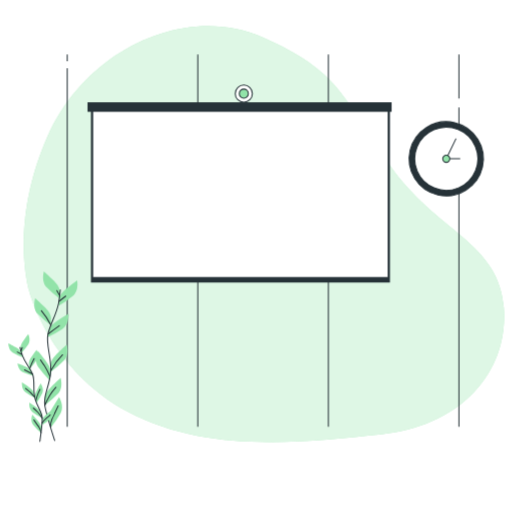
t = 0.00 s
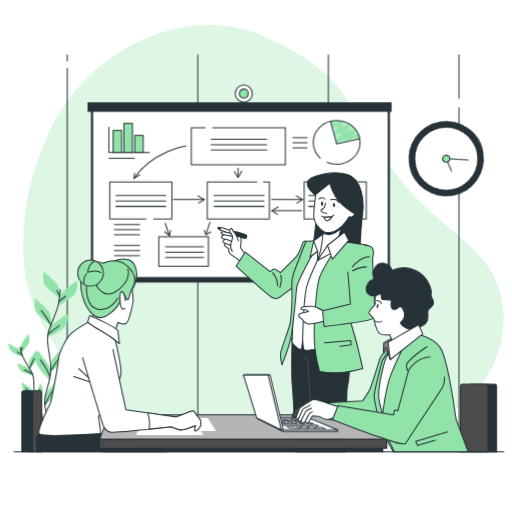
t = 1.13 s
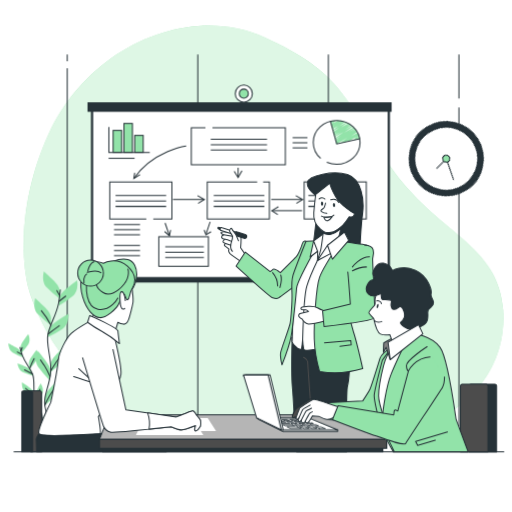
t = 2.25 s
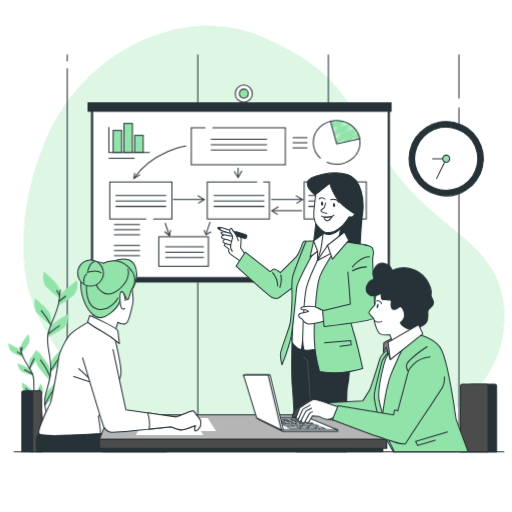
t = 3.00 s
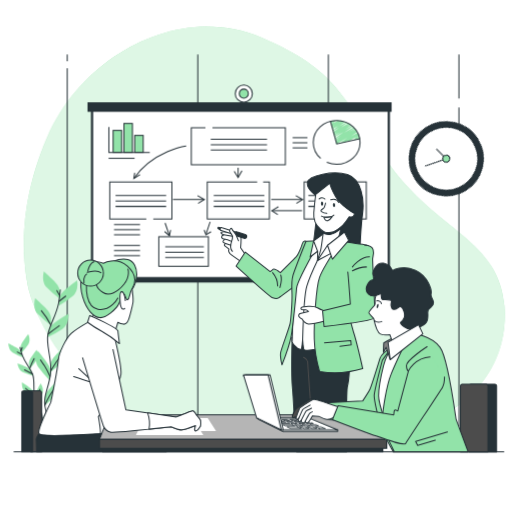
t = 3.75 s
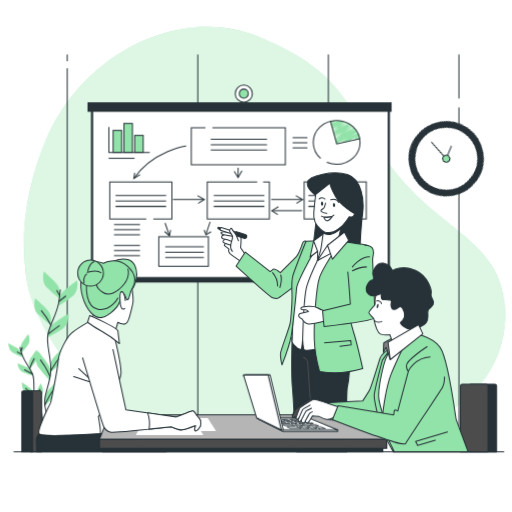
t = 4.88 s

The animated SVG that drew these frames (rendered in a browser with its animation timeline set to each time). Animation: 3 CSS @keyframes rules; one cycle of 6.00 s, repeats indefinitely.

<svg class="animated" id="freepik_stories-consulting" xmlns="http://www.w3.org/2000/svg" viewBox="0 0 500 500" version="1.1" xmlns:xlink="http://www.w3.org/1999/xlink" xmlns:svgjs="http://svgjs.com/svgjs"><style>svg#freepik_stories-consulting:not(.animated) .animable {opacity: 0;}svg#freepik_stories-consulting.animated #freepik--background-simple--inject-42 {animation: 6s Infinite  linear wind;animation-delay: 0s;}svg#freepik_stories-consulting.animated #freepik--Graphics--inject-42 {animation: 1s 1 forwards linear fadeIn;animation-delay: 0s;}svg#freepik_stories-consulting.animated #freepik--Clock--inject-42 {animation: 6s Infinite  linear spin;animation-delay: 0s;}svg#freepik_stories-consulting.animated #freepik--characters-3--inject-42 {animation: 1s 1 forwards linear fadeIn;animation-delay: 0s;}svg#freepik_stories-consulting.animated #freepik--character-1--inject-42 {animation: 1s 1 forwards cubic-bezier(.36,-0.01,.5,1.38) fadeIn;animation-delay: 0s;}svg#freepik_stories-consulting.animated #freepik--Device--inject-42 {animation: 1s 1 forwards linear fadeIn;animation-delay: 0s;}svg#freepik_stories-consulting.animated #freepik--characters-2--inject-42 {animation: 1s 1 forwards linear fadeIn;animation-delay: 0s;}            @keyframes wind {                0% {                    transform: rotate( 0deg );                }                25% {                    transform: rotate( 1deg );                }                75% {                    transform: rotate( -1deg );                }            }                    @keyframes fadeIn {                0% {                    opacity: 0;                }                100% {                    opacity: 1;                }            }                 @keyframes spin {             from {                 transform: rotate(0);               }               to {                 transform: rotate(360deg);               }         }     </style><g id="freepik--background-simple--inject-42" class="animable" style="transform-origin: 257.777px 228.62px;"><path d="M28.1,282.64s19.2,78.36,97,119.65,171.06,29.51,247,21.91S496.66,365.15,492,300.55,426.24,227,380,160.38,331.62,69.64,256.63,36.48s-172,11.26-209.85,96.05S28.1,282.64,28.1,282.64Z" style="fill: rgb(146, 227, 169); transform-origin: 257.777px 228.62px;" id="el07zpjbbvv3kq" class="animable"></path><g id="el0x0snwfavo2"><path d="M28.1,282.64s19.2,78.36,97,119.65,171.06,29.51,247,21.91S496.66,365.15,492,300.55,426.24,227,380,160.38,331.62,69.64,256.63,36.48s-172,11.26-209.85,96.05S28.1,282.64,28.1,282.64Z" style="fill: rgb(255, 255, 255); opacity: 0.7; transform-origin: 257.777px 228.62px;" class="animable"></path></g></g><g id="freepik--Wall--inject-42" class="animable" style="transform-origin: 256.935px 235px;"><line x1="65.67" y1="66.67" x2="65.67" y2="416.83" style="fill: none; stroke: rgb(38, 50, 56); stroke-miterlimit: 10; transform-origin: 65.67px 241.75px;" id="el6zoxcjta1j5" class="animable"></line><line x1="65.67" y1="53.17" x2="65.67" y2="59.87" style="fill: none; stroke: rgb(38, 50, 56); stroke-miterlimit: 10; transform-origin: 65.67px 56.52px;" id="el36abokjso56" class="animable"></line><line x1="193.18" y1="53.17" x2="193.18" y2="416.83" style="fill: none; stroke: rgb(38, 50, 56); stroke-miterlimit: 10; transform-origin: 193.18px 235px;" id="elaj5aw9cz0ej" class="animable"></line><line x1="320.69" y1="53.17" x2="320.69" y2="416.83" style="fill: none; stroke: rgb(38, 50, 56); stroke-miterlimit: 10; transform-origin: 320.69px 235px;" id="ela4tqaiqj3or" class="animable"></line><line x1="448.2" y1="105.02" x2="448.2" y2="416.83" style="fill: none; stroke: rgb(38, 50, 56); stroke-miterlimit: 10; transform-origin: 448.2px 260.925px;" id="elycorhsxy29" class="animable"></line><line x1="448.2" y1="53.17" x2="448.2" y2="96.28" style="fill: none; stroke: rgb(38, 50, 56); stroke-miterlimit: 10; transform-origin: 448.2px 74.725px;" id="elvw9j4i2pxo" class="animable"></line></g><g id="freepik--Board--inject-42" class="animable" style="transform-origin: 233.97px 179.5px;"><rect x="88.82" y="102.87" width="291.99" height="173.05" style="fill: rgb(38, 50, 56); transform-origin: 234.815px 189.395px;" id="elec1vm9ceytn" class="animable"></rect><rect x="90.47" y="107.79" width="288.69" height="163.21" style="fill: rgb(255, 255, 255); stroke: rgb(38, 50, 56); stroke-linecap: round; stroke-linejoin: round; transform-origin: 234.815px 189.395px;" id="elsa7q0i9xe6s" class="animable"></rect><rect x="85.49" y="99.91" width="296.96" height="9.28" style="fill: rgb(38, 50, 56); transform-origin: 233.97px 104.55px;" id="el2a253gu212b" class="animable"></rect><circle cx="238.09" cy="91.43" r="8.35" style="fill: rgb(255, 255, 255); stroke: rgb(38, 50, 56); stroke-linecap: round; stroke-linejoin: round; transform-origin: 238.09px 91.43px;" id="el7wu8c1ekmug" class="animable"></circle><path d="M242.49,91.43a4.4,4.4,0,1,1-4.4-4.39A4.4,4.4,0,0,1,242.49,91.43Z" style="fill: rgb(146, 227, 169); stroke: rgb(38, 50, 56); stroke-miterlimit: 10; transform-origin: 238.09px 91.44px;" id="elnehieayjbv" class="animable"></path></g><g id="freepik--Graphics--inject-42" class="animable" style="transform-origin: 231.9px 188.624px;"><polyline points="142.89 213.78 107.21 213.78 107.21 177.6 167.89 177.6 167.89 213.78 149.68 213.78" style="fill: none; stroke: rgb(38, 50, 56); stroke-miterlimit: 10; transform-origin: 137.55px 195.69px;" id="eltgh5e1z1l3b" class="animable"></polyline><rect x="155.09" y="231.1" width="48.43" height="28.88" style="fill: none; stroke: rgb(38, 50, 56); stroke-miterlimit: 10; transform-origin: 179.305px 245.54px;" id="elr40om9cbk8" class="animable"></rect><polyline points="256.97 177.6 263.08 177.6 263.08 213.78 202.4 213.78 202.4 177.6 251.15 177.6" style="fill: none; stroke: rgb(38, 50, 56); stroke-miterlimit: 10; transform-origin: 232.74px 195.69px;" id="el1o3gv5aayra" class="animable"></polyline><polyline points="207.45 124.71 278.67 124.71 278.67 160.9 186.82 160.9 186.82 124.71 200.66 124.71" style="fill: none; stroke: rgb(38, 50, 56); stroke-miterlimit: 10; transform-origin: 232.745px 142.805px;" id="elu85973mfb9h" class="animable"></polyline><rect x="297.04" y="177.6" width="60.68" height="36.18" style="fill: none; stroke: rgb(38, 50, 56); stroke-miterlimit: 10; transform-origin: 327.38px 195.69px;" id="elvu6t9ls8yck" class="animable"></rect><path d="M181.81,142.53s-32.2,4.47-51.12,31.75" style="fill: none; stroke: rgb(38, 50, 56); stroke-miterlimit: 10; transform-origin: 156.25px 158.405px;" id="el8r5j2sdryai" class="animable"></path><line x1="161.21" y1="217.68" x2="165.47" y2="230.12" style="fill: none; stroke: rgb(38, 50, 56); stroke-miterlimit: 10; transform-origin: 163.34px 223.9px;" id="el06tmcgiqdydu" class="animable"></line><line x1="205.19" y1="216.56" x2="201.29" y2="228.25" style="fill: none; stroke: rgb(38, 50, 56); stroke-miterlimit: 10; transform-origin: 203.24px 222.405px;" id="elllwof4domi" class="animable"></line><polyline points="160.79 226.02 165.47 230.12 166.64 224.56" style="fill: none; stroke: rgb(38, 50, 56); stroke-miterlimit: 10; transform-origin: 163.715px 227.34px;" id="el70xsgjo8zqh" class="animable"></polyline><polyline points="199.38 224.56 201.13 229.24 206.1 226.31" style="fill: none; stroke: rgb(38, 50, 56); stroke-miterlimit: 10; transform-origin: 202.74px 226.9px;" id="elc0m9kgt5kyh" class="animable"></polyline><polyline points="131.56 168.73 130.69 174.28 136.82 170.48" style="fill: none; stroke: rgb(38, 50, 56); stroke-miterlimit: 10; transform-origin: 133.755px 171.505px;" id="el80avowjkirc" class="animable"></polyline><line x1="264.86" y1="194.74" x2="295.26" y2="194.74" style="fill: none; stroke: rgb(38, 50, 56); stroke-miterlimit: 10; transform-origin: 280.06px 194.74px;" id="elymlw4gw0dia" class="animable"></line><polyline points="288.83 190.94 295.56 194.74 289.42 198.54" style="fill: none; stroke: rgb(38, 50, 56); stroke-miterlimit: 10; transform-origin: 292.195px 194.74px;" id="elw78tqfyhu1f" class="animable"></polyline><line x1="168.9" y1="194.74" x2="199.3" y2="194.74" style="fill: none; stroke: rgb(38, 50, 56); stroke-miterlimit: 10; transform-origin: 184.1px 194.74px;" id="elzvccz8ujtu" class="animable"></line><polyline points="192.87 190.94 199.59 194.74 193.46 198.54" style="fill: none; stroke: rgb(38, 50, 56); stroke-miterlimit: 10; transform-origin: 196.23px 194.74px;" id="elbthb771c6bi" class="animable"></polyline><line x1="232.52" y1="163.79" x2="232.52" y2="173.04" style="fill: none; stroke: rgb(38, 50, 56); stroke-miterlimit: 10; transform-origin: 232.52px 168.415px;" id="elajgs1wi7n3g" class="animable"></line><polyline points="236.31 166.6 232.51 173.33 228.72 167.19" style="fill: none; stroke: rgb(38, 50, 56); stroke-miterlimit: 10; transform-origin: 232.515px 169.965px;" id="el3pq42nkmt5h" class="animable"></polyline><line x1="294.97" y1="205.67" x2="265.73" y2="205.67" style="fill: none; stroke: rgb(38, 50, 56); stroke-miterlimit: 10; transform-origin: 280.35px 205.67px;" id="el0dxmfjx5gk4i" class="animable"></line><polyline points="271.91 201.87 265.45 205.67 271.35 209.47" style="fill: none; stroke: rgb(38, 50, 56); stroke-miterlimit: 10; transform-origin: 268.68px 205.67px;" id="el6phz1s0padb" class="animable"></polyline><line x1="205.81" y1="135.99" x2="260.77" y2="135.99" style="fill: none; stroke: rgb(38, 50, 56); stroke-miterlimit: 10; transform-origin: 233.29px 135.99px;" id="elewp5ypfk495" class="animable"></line><line x1="205.81" y1="141.25" x2="260.77" y2="141.25" style="fill: none; stroke: rgb(38, 50, 56); stroke-miterlimit: 10; transform-origin: 233.29px 141.25px;" id="elqqq8n7kka3" class="animable"></line><line x1="205.81" y1="146.51" x2="260.77" y2="146.51" style="fill: none; stroke: rgb(38, 50, 56); stroke-miterlimit: 10; transform-origin: 233.29px 146.51px;" id="elhz6axfgaslu" class="animable"></line><line x1="112.85" y1="190.94" x2="162.26" y2="190.94" style="fill: none; stroke: rgb(38, 50, 56); stroke-miterlimit: 10; transform-origin: 137.555px 190.94px;" id="eln025obldmwo" class="animable"></line><line x1="112.85" y1="196.21" x2="162.26" y2="196.21" style="fill: none; stroke: rgb(38, 50, 56); stroke-miterlimit: 10; transform-origin: 137.555px 196.21px;" id="elcoe610s8pe" class="animable"></line><line x1="112.85" y1="201.47" x2="162.26" y2="201.47" style="fill: none; stroke: rgb(38, 50, 56); stroke-miterlimit: 10; transform-origin: 137.555px 201.47px;" id="el26ftnejmoaj" class="animable"></line><line x1="208.74" y1="190.94" x2="258.14" y2="190.94" style="fill: none; stroke: rgb(38, 50, 56); stroke-miterlimit: 10; transform-origin: 233.44px 190.94px;" id="elrktrygeah0f" class="animable"></line><line x1="208.74" y1="196.21" x2="258.14" y2="196.21" style="fill: none; stroke: rgb(38, 50, 56); stroke-miterlimit: 10; transform-origin: 233.44px 196.21px;" id="eln10v386n8k" class="animable"></line><line x1="208.74" y1="201.47" x2="258.14" y2="201.47" style="fill: none; stroke: rgb(38, 50, 56); stroke-miterlimit: 10; transform-origin: 233.44px 201.47px;" id="elmdnkfxvxr7" class="animable"></line><line x1="301.11" y1="190.94" x2="350.51" y2="190.94" style="fill: none; stroke: rgb(38, 50, 56); stroke-miterlimit: 10; transform-origin: 325.81px 190.94px;" id="el4abuewqix34" class="animable"></line><line x1="301.11" y1="196.21" x2="350.51" y2="196.21" style="fill: none; stroke: rgb(38, 50, 56); stroke-miterlimit: 10; transform-origin: 325.81px 196.21px;" id="el3qxejsjptup" class="animable"></line><line x1="301.11" y1="201.47" x2="350.51" y2="201.47" style="fill: none; stroke: rgb(38, 50, 56); stroke-miterlimit: 10; transform-origin: 325.81px 201.47px;" id="elexg538xircv" class="animable"></line><line x1="161.38" y1="240.93" x2="199.09" y2="240.93" style="fill: none; stroke: rgb(38, 50, 56); stroke-miterlimit: 10; transform-origin: 180.235px 240.93px;" id="eljkot26ozn5" class="animable"></line><line x1="161.38" y1="246.19" x2="199.09" y2="246.19" style="fill: none; stroke: rgb(38, 50, 56); stroke-miterlimit: 10; transform-origin: 180.235px 246.19px;" id="el0hruk23kiy8n" class="animable"></line><line x1="161.38" y1="251.46" x2="199.09" y2="251.46" style="fill: none; stroke: rgb(38, 50, 56); stroke-miterlimit: 10; transform-origin: 180.235px 251.46px;" id="elpowpevudh2" class="animable"></line><path d="M328.6,140.58a.5.5,0,0,1-.26-.92l.38-.24-.14.08a.5.5,0,0,1-.51-.85l2-1.27-1.75,1a.5.5,0,0,1-.52-.85l3.58-2.34-3.39,2a.5.5,0,0,1-.67-.17.51.51,0,0,1,.15-.68l5.58-3.73-5.44,3.13a.49.49,0,0,1-.66-.16.48.48,0,0,1,.13-.67l8.37-6-8.36,4.83a.5.5,0,0,1-.67-.17.49.49,0,0,1,.14-.67l6-4.16-5.9,3.41A.5.5,0,0,1,326,132a.49.49,0,0,1,.14-.67l3.4-2.29-3.21,1.85a.5.5,0,0,1-.67-.17.49.49,0,0,1,.15-.67l2.19-1.48-2,1.15a.5.5,0,0,1-.54-.83l5.85-4.33-5.79,3.34a.5.5,0,0,1-.55-.83l5.18-4L325,126a.51.51,0,0,1-.67-.16.49.49,0,0,1,.13-.67l2.53-1.87-2.34,1.36a.51.51,0,0,1-.67-.16.5.5,0,0,1,.12-.67l2.07-1.57-1.87,1.08a.49.49,0,0,1-.66-.16.5.5,0,0,1,.1-.67l1-.81-.8.46a.49.49,0,0,1-.62-.1.51.51,0,0,1,0-.63l1.58-2-1.44.83a.5.5,0,0,1-.55,0,.51.51,0,0,1-.19-.51l.15-.61a.54.54,0,0,1-.42-.25.51.51,0,0,1,.19-.68l.72-.42a.5.5,0,0,1,.73.55l-.13.51,2.64-1.52a.5.5,0,0,1,.64.74l-1.57,2,4.73-2.73a.51.51,0,0,1,.66.15.5.5,0,0,1-.11.67l-1,.82,2.5-1.45a.5.5,0,0,1,.55.83l-2.07,1.57,3.41-2a.51.51,0,0,1,.67.16.5.5,0,0,1-.12.67l-2.54,1.87,3.81-2.2a.49.49,0,0,1,.55.82l-5.18,4,6.83-4a.51.51,0,0,1,.67.16.5.5,0,0,1-.12.67l-5.86,4.33,7.22-4.16a.5.5,0,0,1,.67.16.5.5,0,0,1-.14.68l-2.2,1.47,2.84-1.64a.5.5,0,0,1,.53.84l-3.39,2.29,4-2.32a.5.5,0,0,1,.53.84l-6,4.16,6.82-3.94a.5.5,0,0,1,.53.84l-8.37,6,9.32-5.39a.5.5,0,0,1,.67.17.48.48,0,0,1-.14.67l-5.59,3.75,6.07-3.51a.5.5,0,0,1,.52.85l-3.58,2.34,3.83-2.21a.49.49,0,0,1,.67.17.48.48,0,0,1-.15.67l-2,1.28,2.07-1.2a.49.49,0,0,1,.67.17.51.51,0,0,1-.15.68l-.38.24.43-.25a.5.5,0,0,1,.53.84L343.12,133l6-3.47a.49.49,0,0,1,.67.16.5.5,0,0,1-.14.68l-.13.08h0a.5.5,0,0,1,.54.84l-1.12.79,1.06-.6a.49.49,0,0,1,.62.75l-1.9,2.19,1.84-1.06a.48.48,0,0,1,.57.06.5.5,0,0,1,.14.56l-.2.47a.5.5,0,0,1,.49.25.5.5,0,0,1-.18.68l-1.06.61a.49.49,0,0,1-.7-.62l.17-.42-3.15,1.82a.5.5,0,0,1-.62-.76l1.9-2.19L340.63,138a.5.5,0,0,1-.66-.16.48.48,0,0,1,.13-.67l1.12-.8-4.15,2.39a.5.5,0,0,1-.67-.17.49.49,0,0,1,.15-.67l.12-.09-2.77,1.6a.49.49,0,0,1-.66-.16.48.48,0,0,1,.13-.67l5.79-4.07-10.31,5.95A.45.45,0,0,1,328.6,140.58Z" style="fill: rgb(146, 227, 169); transform-origin: 337.008px 128.924px;" id="elfpw7yeuhsc6" class="animable"></path><path d="M313.19,154.58A20.68,20.68,0,0,1,305.91,139c0-11.8,10.23-21.36,22.85-21.36s22.86,9.56,22.86,21.36-10.23,21.36-22.86,21.36a24.07,24.07,0,0,1-9.61-2" style="fill: none; stroke: rgb(38, 50, 56); stroke-miterlimit: 10; transform-origin: 328.765px 139px;" id="elvnsqwt5ylli" class="animable"></path><line x1="285.78" y1="134.39" x2="300.21" y2="134.39" style="fill: none; stroke: rgb(38, 50, 56); stroke-miterlimit: 10; transform-origin: 292.995px 134.39px;" id="el5ed21cb1q7w" class="animable"></line><line x1="285.78" y1="139.36" x2="300.21" y2="139.36" style="fill: none; stroke: rgb(38, 50, 56); stroke-miterlimit: 10; transform-origin: 292.995px 139.36px;" id="el5qp54gtotds" class="animable"></line><line x1="285.78" y1="144.34" x2="300.21" y2="144.34" style="fill: none; stroke: rgb(38, 50, 56); stroke-miterlimit: 10; transform-origin: 292.995px 144.34px;" id="elw1fgdw1xm7" class="animable"></line><line x1="111.35" y1="219.24" x2="136.73" y2="219.24" style="fill: none; stroke: rgb(38, 50, 56); stroke-miterlimit: 10; transform-origin: 124.04px 219.24px;" id="eltk7cspdsdpn" class="animable"></line><line x1="111.35" y1="224.22" x2="136.73" y2="224.22" style="fill: none; stroke: rgb(38, 50, 56); stroke-miterlimit: 10; transform-origin: 124.04px 224.22px;" id="elo0d4zkot8t" class="animable"></line><line x1="106.08" y1="154.54" x2="131.46" y2="154.54" style="fill: none; stroke: rgb(38, 50, 56); stroke-miterlimit: 10; transform-origin: 118.77px 154.54px;" id="eli3pktfobg49" class="animable"></line><line x1="111.35" y1="229.19" x2="136.73" y2="229.19" style="fill: none; stroke: rgb(38, 50, 56); stroke-miterlimit: 10; transform-origin: 124.04px 229.19px;" id="el78059wlcje7" class="animable"></line><line x1="111.35" y1="239.64" x2="136.73" y2="239.64" style="fill: none; stroke: rgb(38, 50, 56); stroke-miterlimit: 10; transform-origin: 124.04px 239.64px;" id="el1gu0kndvlq" class="animable"></line><line x1="111.35" y1="244.62" x2="136.73" y2="244.62" style="fill: none; stroke: rgb(38, 50, 56); stroke-miterlimit: 10; transform-origin: 124.04px 244.62px;" id="elonlfc9die" class="animable"></line><line x1="111.35" y1="249.6" x2="136.73" y2="249.6" style="fill: none; stroke: rgb(38, 50, 56); stroke-miterlimit: 10; transform-origin: 124.04px 249.6px;" id="elhky9673hmwt" class="animable"></line><polyline points="322.68 118.18 328.85 140.51 351.42 135.36" style="fill: none; stroke: rgb(38, 50, 56); stroke-miterlimit: 10; transform-origin: 337.05px 129.345px;" id="elmauqm43538" class="animable"></polyline><polyline points="106.35 123.9 106.35 148.76 146.27 148.76" style="fill: none; stroke: rgb(38, 50, 56); stroke-miterlimit: 10; transform-origin: 126.31px 136.33px;" id="elanhoowajcxl" class="animable"></polyline><rect x="110.49" y="127.29" width="8.29" height="21.47" style="fill: rgb(146, 227, 169); stroke: rgb(38, 50, 56); stroke-miterlimit: 10; transform-origin: 114.635px 138.025px;" id="elq0hmz9lsyj" class="animable"></rect><rect x="131.58" y="132.18" width="8.29" height="16.57" style="fill: rgb(146, 227, 169); stroke: rgb(38, 50, 56); stroke-miterlimit: 10; transform-origin: 135.725px 140.465px;" id="elrjt4zse1k5" class="animable"></rect><rect x="121.04" y="120.51" width="8.29" height="28.25" style="fill: rgb(146, 227, 169); stroke: rgb(38, 50, 56); stroke-miterlimit: 10; transform-origin: 125.185px 134.635px;" id="ellefy5m4n39n" class="animable"></rect></g><g id="freepik--Plants--inject-42" class="animable" style="transform-origin: 41.9021px 347.96px;"><path d="M58.29,284.11s0-4.18-5.85-10-9.61-9.19-9.61-9.19-2.93,9.61,2.51,15.46a102.6,102.6,0,0,0,12.95,11.28Z" style="fill: rgb(146, 227, 169); transform-origin: 50.166px 278.29px;" id="eli7yh032eytg" class="animable"></path><path d="M49.8,310.21s0-4.18-5.85-10S34.34,291,34.34,291s-2.93,9.61,2.5,15.46a103.11,103.11,0,0,0,13,11.28Z" style="fill: rgb(146, 227, 169); transform-origin: 41.6953px 304.37px;" id="el13nrlgmx8pgn" class="animable"></path><path d="M57.92,291.23s.45-4.16,6.88-9.36,10.53-8.12,10.53-8.12,1.9,9.86-4.12,15.11a103.64,103.64,0,0,1-14.08,9.85Z" style="fill: rgb(146, 227, 169); transform-origin: 66.3722px 286.23px;" id="elnpcm7bckkiq" class="animable"></path><path d="M47.67,322.05s.87-4.08,7.82-8.58,11.32-7,11.32-7,.85,10-5.69,14.59a103.28,103.28,0,0,1-15,8.32Z" style="fill: rgb(146, 227, 169); transform-origin: 56.4831px 317.925px;" id="el1as1b332wj9" class="animable"></path><path d="M49.59,355.66s0-4.18,5.86-10,9.61-9.19,9.61-9.19,2.92,9.61-2.51,15.46a102.34,102.34,0,0,1-13,11.28Z" style="fill: rgb(146, 227, 169); transform-origin: 57.697px 349.84px;" id="elrhx6o8vbqy" class="animable"></path><path d="M49.5,363.86s.59-4.13-4.37-10.76-8.21-10.46-8.21-10.46-4.26,9.1.29,15.66a102.52,102.52,0,0,0,11.22,13Z" style="fill: rgb(146, 227, 169); transform-origin: 42.3158px 356.97px;" id="elbxqi2xbjpz" class="animable"></path><path d="M43.73,388.18s0-4.18,5.85-10,9.61-9.2,9.61-9.2,2.93,9.61-2.51,15.46a102.18,102.18,0,0,1-13,11.29Z" style="fill: rgb(146, 227, 169); transform-origin: 51.829px 382.355px;" id="elbicyu55zsui" class="animable"></path><path d="M47.63,410.22s-1.05-4.05,3.12-11.19,7-11.33,7-11.33,5.26,8.56,1.49,15.6a103.78,103.78,0,0,1-9.68,14.2Z" style="fill: rgb(146, 227, 169); transform-origin: 54.0565px 402.6px;" id="el6477pj9qxf" class="animable"></path><path d="M58.82,283a119.29,119.29,0,0,1-1.6,13c-2.31,12-8.1,19.66-10.41,30.45s4.33,24.7,2.55,38.56-7.17,21.58-5.63,30.83,9.64,34.3,9.64,34.3" style="fill: none; stroke: rgb(38, 50, 56); stroke-linecap: round; stroke-linejoin: round; transform-origin: 51.1383px 356.57px;" id="elraf9zchs7w" class="animable"></path><line x1="57.87" y1="294.01" x2="64.17" y2="289.17" style="fill: none; stroke: rgb(38, 50, 56); stroke-linecap: round; stroke-linejoin: round; transform-origin: 61.02px 291.59px;" id="elfdpgh0o78xv" class="animable"></line><line x1="58.16" y1="288.43" x2="55.52" y2="283.74" style="fill: none; stroke: rgb(38, 50, 56); stroke-linecap: round; stroke-linejoin: round; transform-origin: 56.84px 286.085px;" id="elb9mcpgd72bm" class="animable"></line><path d="M47.16,326s5.28-4,10.71-7.91" style="fill: none; stroke: rgb(38, 50, 56); stroke-linecap: round; stroke-linejoin: round; transform-origin: 52.515px 322.045px;" id="eld0nqbu8vdbq" class="animable"></path><path d="M49.8,317.73s-4.4-8.62-9.38-14.34" style="fill: none; stroke: rgb(38, 50, 56); stroke-linecap: round; stroke-linejoin: round; transform-origin: 45.11px 310.56px;" id="elnmlvhhokjfe" class="animable"></path><path d="M49.8,361.61A65.47,65.47,0,0,1,61.09,346.5" style="fill: none; stroke: rgb(38, 50, 56); stroke-linecap: round; stroke-linejoin: round; transform-origin: 55.445px 354.055px;" id="el6rnybqv2wfj" class="animable"></path><path d="M48.78,367.47a74.07,74.07,0,0,0-5.72-10.85c-3.08-4.54-3.52-5.13-3.52-5.13" style="fill: none; stroke: rgb(38, 50, 56); stroke-linecap: round; stroke-linejoin: round; transform-origin: 44.16px 359.48px;" id="elalxnum65fq" class="animable"></path><path d="M43.73,395.86a70.17,70.17,0,0,1,4.75-9.62,61.49,61.49,0,0,1,6.16-8.06" style="fill: none; stroke: rgb(38, 50, 56); stroke-linecap: round; stroke-linejoin: round; transform-origin: 49.185px 387.02px;" id="elwdxu7kktb3r" class="animable"></path><path d="M49.54,417.5a17.91,17.91,0,0,1,1.58-9.26c2.2-4.25,4.69-9.83,5.72-12" style="fill: none; stroke: rgb(38, 50, 56); stroke-linecap: round; stroke-linejoin: round; transform-origin: 53.1485px 406.87px;" id="el5ar0qcy9kzm" class="animable"></path><path d="M20,339.94s-.46-2.62,2.58-6.92,5-6.81,5-6.81,2.88,5.71.1,10a65,65,0,0,1-6.9,8.48Z" style="fill: rgb(146, 227, 169); transform-origin: 24.4327px 335.45px;" id="el8t2hgssxt5q" class="animable"></path><path d="M28.14,355.39s-.46-2.62,2.58-6.93,5-6.8,5-6.8,2.87,5.71.1,10a65.49,65.49,0,0,1-6.9,8.49Z" style="fill: rgb(146, 227, 169); transform-origin: 32.5704px 350.905px;" id="elbbws43697io" class="animable"></path><path d="M21,344.37s-.73-2.56-5.33-5.12-7.48-4-7.48-4-.12,6.4,4.23,9A64.7,64.7,0,0,0,22.29,349Z" style="fill: rgb(146, 227, 169); transform-origin: 15.2398px 342.125px;" id="el9h09hua2swc" class="animable"></path><path d="M30.76,362.58s-1-2.46-5.84-4.53-7.86-3.14-7.86-3.14.56,6.37,5.16,8.53A66.28,66.28,0,0,0,32.55,367Z" style="fill: rgb(146, 227, 169); transform-origin: 24.805px 360.955px;" id="elcehz4bnkce6" class="animable"></path><path d="M33.2,383.87s-.45-2.62-4.76-5.66-7-4.72-7-4.72-.8,6.35,3.25,9.43A65.23,65.23,0,0,0,34,388.59Z" style="fill: rgb(146, 227, 169); transform-origin: 27.6879px 381.04px;" id="eldwm3gfeqfzd" class="animable"></path><path d="M34.15,389s-.82-2.53,1.57-7.22,4-7.45,4-7.45,3.66,5.24,1.52,9.85a64.43,64.43,0,0,1-5.62,9.37Z" style="fill: rgb(146, 227, 169); transform-origin: 37.9628px 383.94px;" id="elx2pc8zkkzar" class="animable"></path><path d="M41.49,410.14s.31-2.64,4.43-5.92,6.75-5.11,6.75-5.11,1.15,6.29-2.71,9.59a65.26,65.26,0,0,1-9,6.2Z" style="fill: rgb(146, 227, 169); transform-origin: 46.8952px 407.005px;" id="elukhegy8afq" class="animable"></path><path d="M40.41,403.62S40,401,35.65,398s-7-4.73-7-4.73-.79,6.35,3.26,9.43a65.4,65.4,0,0,0,9.34,5.67Z" style="fill: rgb(146, 227, 169); transform-origin: 34.9189px 400.82px;" id="elefl1rafoz5" class="animable"></path><path d="M40.35,417.87s.23-2.65-3.17-6.68-5.6-6.35-5.6-6.35-2.37,5.94.76,9.94A65.06,65.06,0,0,0,40,422.64Z" style="fill: rgb(146, 227, 169); transform-origin: 35.5368px 413.74px;" id="elfuwd270ikws" class="animable"></path><path d="M19.53,339.33a76.67,76.67,0,0,0,2.41,8c2.75,7.25,7.21,11.45,9.84,18s0,16,2.58,24.46,6.84,12.75,6.88,18.72S38.92,431,38.92,431" style="fill: none; stroke: rgb(38, 50, 56); stroke-linecap: round; stroke-linejoin: round; transform-origin: 30.3853px 385.165px;" id="elw0bfd7ydvk" class="animable"></path><line x1="21.32" y1="346.1" x2="16.84" y2="343.75" style="fill: none; stroke: rgb(38, 50, 56); stroke-linecap: round; stroke-linejoin: round; transform-origin: 19.08px 344.925px;" id="elvts1wmnkut" class="animable"></line><line x1="20.53" y1="342.64" x2="21.68" y2="339.41" style="fill: none; stroke: rgb(38, 50, 56); stroke-linecap: round; stroke-linejoin: round; transform-origin: 21.105px 341.025px;" id="el1qqkilllse3" class="animable"></line><path d="M31.5,365s-3.74-1.91-7.57-3.81" style="fill: none; stroke: rgb(38, 50, 56); stroke-linecap: round; stroke-linejoin: round; transform-origin: 27.715px 363.095px;" id="elrxi87irmvo" class="animable"></path><path d="M29,360.11a53.36,53.36,0,0,1,4.33-10" style="fill: none; stroke: rgb(38, 50, 56); stroke-linecap: round; stroke-linejoin: round; transform-origin: 31.165px 355.11px;" id="el6c5evi2noor" class="animable"></path><path d="M33.72,387.62A41.91,41.91,0,0,0,25,379.37" style="fill: none; stroke: rgb(38, 50, 56); stroke-linecap: round; stroke-linejoin: round; transform-origin: 29.36px 383.495px;" id="elessp3ug4l2" class="animable"></path><path d="M35,391.19a47.23,47.23,0,0,1,2.4-7.43c1.44-3.18,1.65-3.6,1.65-3.6" style="fill: none; stroke: rgb(38, 50, 56); stroke-linecap: round; stroke-linejoin: round; transform-origin: 37.025px 385.675px;" id="ely1n2anr44h" class="animable"></path><path d="M41,413a39.73,39.73,0,0,1,4.82-5A25.79,25.79,0,0,0,49,405.24" style="fill: none; stroke: rgb(38, 50, 56); stroke-linecap: round; stroke-linejoin: round; transform-origin: 45px 409.12px;" id="elremq21vp0n" class="animable"></path><path d="M41.24,408.44a44.94,44.94,0,0,0-4-5.52,39.43,39.43,0,0,0-4.74-4.39" style="fill: none; stroke: rgb(38, 50, 56); stroke-linecap: round; stroke-linejoin: round; transform-origin: 36.87px 403.485px;" id="el1lq10sfsrna" class="animable"></path><path d="M40,422.64A11.45,11.45,0,0,0,38,417c-1.84-2.42-4-5.65-4.89-6.92" style="fill: none; stroke: rgb(38, 50, 56); stroke-linecap: round; stroke-linejoin: round; transform-origin: 36.555px 416.36px;" id="elzivdsytrvom" class="animable"></path></g><g id="freepik--Clock--inject-42" class="animable" style="transform-origin: 435.78px 155.01px;"><g id="elwxtwdvja9ah"><circle cx="435.78" cy="155.01" r="36.27" style="fill: rgb(38, 50, 56); stroke: rgb(38, 50, 56); stroke-miterlimit: 10; transform-origin: 435.78px 155.01px; transform: rotate(-76.92deg);" class="animable"></circle></g><g id="elcl9g0ar2mob"><circle cx="435.78" cy="155.01" r="30.81" style="fill: rgb(255, 255, 255); stroke: rgb(38, 50, 56); stroke-miterlimit: 10; transform-origin: 435.78px 155.01px; transform: rotate(-22.95deg);" class="animable"></circle></g><polyline points="445.3 135.26 435.78 155.01 449.38 155.01" style="fill: none; stroke: rgb(38, 50, 56); stroke-miterlimit: 10; transform-origin: 442.58px 145.135px;" id="elhbhkiywfhye" class="animable"></polyline><path d="M439.24,155a3.46,3.46,0,1,1-3.46-3.45A3.45,3.45,0,0,1,439.24,155Z" style="fill: rgb(146, 227, 169); stroke: rgb(38, 50, 56); stroke-miterlimit: 10; transform-origin: 435.78px 155.01px;" id="el6marc794gvv" class="animable"></path></g><g id="freepik--characters-3--inject-42" class="animable" style="transform-origin: 289.501px 305.016px;"><path d="M239.66,248.72,235,241.94s.92-10.9-.12-12.6S217,225.67,216,226.93s2.54,2.4,2.54,2.4-2.4,1.06-2.15,2.27c.37,1.78,3.44,2,3.44,2s-2.44,1.63-2.14,2.69c.24.84,2.68,1.5,2.68,1.5s-2.47,1.12-.45,2.55,3.73,2.91,3.73,2.91-1.4,3,2.39,5.61,10.34,7.36,10.34,7.36Z" style="fill: rgb(255, 255, 255); stroke: rgb(38, 50, 56); stroke-linecap: round; stroke-linejoin: round; transform-origin: 227.741px 241.375px;" id="el7y1hedqrmgx" class="animable"></path><path d="M216.63,222.39l-3.73-.31,0,1.15,3,1.69A15.37,15.37,0,0,1,216.63,222.39Z" style="fill: rgb(38, 50, 56); stroke: rgb(38, 50, 56); stroke-linecap: round; stroke-linejoin: round; transform-origin: 214.765px 223.5px;" id="elqp89zn7nudl" class="animable"></path><path d="M231.29,229.94a1.39,1.39,0,0,1-.49-.07L216,225.2a1.48,1.48,0,1,1,.89-2.82l14.8,4.67a1.48,1.48,0,0,1-.4,2.89Z" style="fill: rgb(255, 255, 255); stroke: rgb(38, 50, 56); stroke-linecap: round; stroke-linejoin: round; transform-origin: 223.813px 226.116px;" id="el7jiqfdtyy34" class="animable"></path><path d="M239,232.85a2.16,2.16,0,0,1-.66-.1l-7.64-2.41a2,2,0,1,1,1.19-3.76l7.64,2.41a2,2,0,0,1,1.29,2.47A2,2,0,0,1,239,232.85Z" style="fill: rgb(38, 50, 56); stroke: rgb(38, 50, 56); stroke-linecap: round; stroke-linejoin: round; transform-origin: 234.94px 229.605px;" id="el79eqnmp5urj" class="animable"></path><path d="M232.84,235.08a55.83,55.83,0,0,0-2.4-5.86c-1.05-1.94-3.07-3.61-3.87-5.56s-2.94,1.07-2.15,2.53,2.58,3.63,2.61,4.62.29,1.72-.85,5-1.77,7,.78,9.62" style="fill: rgb(255, 255, 255); stroke: rgb(38, 50, 56); stroke-linecap: round; stroke-linejoin: round; transform-origin: 228.544px 234.227px;" id="eljigjpqvyp1" class="animable"></path><line x1="218.58" y1="229.33" x2="227.03" y2="230.81" style="fill: none; stroke: rgb(38, 50, 56); stroke-linecap: round; stroke-linejoin: round; transform-origin: 222.805px 230.07px;" id="elalps5k5ob7u" class="animable"></line><path d="M219.87,233.61c1-.28,6.31,2.16,6.31,2.16" style="fill: none; stroke: rgb(38, 50, 56); stroke-linecap: round; stroke-linejoin: round; transform-origin: 223.025px 234.679px;" id="ellar18zc7vc" class="animable"></path><line x1="220.41" y1="237.8" x2="224.8" y2="239.27" style="fill: none; stroke: rgb(38, 50, 56); stroke-linecap: round; stroke-linejoin: round; transform-origin: 222.605px 238.535px;" id="elsyx1od9uewk" class="animable"></line><path d="M298.83,235.69s-2.52-1.49-3.63,2.5-4.37,11-5.81,12.52-15.6,15.54-15.6,15.54-6.08-4.77-7.51-3a5.73,5.73,0,0,1-2.41,2l-24.28-19.05-9,13.61s33,30.16,35.76,31.07,4.71.6,5.69.08,19.1-14.16,19.1-14.16,11.05-35.66,12-36.92S298.83,235.69,298.83,235.69Z" style="fill: rgb(146, 227, 169); stroke: rgb(38, 50, 56); stroke-linecap: round; stroke-linejoin: round; transform-origin: 266.922px 263.439px;" id="elm2fnfzrzhl" class="animable"></path><path d="M266.22,266.33s4.92,5.68,4.92,12.87" style="fill: rgb(146, 227, 169); stroke: rgb(38, 50, 56); stroke-linecap: round; stroke-linejoin: round; transform-origin: 268.68px 272.765px;" id="elpu9epn55uvj" class="animable"></path><path d="M274.17,268.6s1.51,3.79-.76,12.11" style="fill: rgb(146, 227, 169); stroke: rgb(38, 50, 56); stroke-linecap: round; stroke-linejoin: round; transform-origin: 274.036px 274.655px;" id="el38d04xa2ytn" class="animable"></path><path d="M309.65,191.68s-10.72-7-9.45-13.65,25.31-12,39.13-7.51,16.63,25.17,14.81,37.93-2.92,41.88-2.92,41.88l-46.89,1.38s4.37-34.1,5.28-44.88S309.65,191.68,309.65,191.68Z" style="fill: rgb(38, 50, 56); stroke: rgb(38, 50, 56); stroke-linecap: round; stroke-linejoin: round; transform-origin: 327.366px 210.287px;" id="el23i2p8dkvpz" class="animable"></path><path d="M285.65,379.43c1,10.19,2.9,55.09,4,61.74H338.4c-.1-7.66-.23-59.4.87-63.63,1.39-5.29,3.34-22.93,1.19-33.05s-4.76-15-4.76-15l-50.6-.05.15,4.15S284.3,365,285.65,379.43Z" style="fill: rgb(38, 50, 56); stroke: rgb(38, 50, 56); stroke-linecap: round; stroke-linejoin: round; transform-origin: 313.171px 385.305px;" id="elbxgmm74n51l" class="animable"></path><path d="M296.47,348.87c2,1.37,4,2.35,4,4.33,1,17.78,4.94,67.72,6.33,85.71" style="fill: none; stroke: rgb(76, 76, 76); stroke-linecap: round; stroke-linejoin: round; transform-origin: 301.635px 393.89px;" id="elv15m30fui5" class="animable"></path><path d="M311,235l24.74.92s-19.86,30.57-19.69,47.37,3.5,51.62,3.5,51.62-10.88,8.61-22.13,7c-1.22-.18-1.87-10.26-1.87-10.26s-.72,9.79-1.55,9.64c-6.3-1.13-8.75-7.64-8.75-7.64L286.56,300s0-22.07,2.46-28.41,19.08-34.5,19.08-34.5Z" style="fill: rgb(255, 255, 255); stroke: rgb(38, 50, 56); stroke-linecap: round; stroke-linejoin: round; transform-origin: 310.495px 288.555px;" id="el7bwkpcvo5om" class="animable"></path><path d="M310,254.48s-7.65,15.9-10.45,25.22-4,51.91-4,51.91" style="fill: none; stroke: rgb(38, 50, 56); stroke-linecap: round; stroke-linejoin: round; transform-origin: 302.775px 293.045px;" id="elglckhgtxe26" class="animable"></path><path d="M332.76,235.68s-17.35,25.88-20.7,35.2-5.59,45-5.15,60.12,5.22,31.8,5.22,31.8a93.79,93.79,0,0,0,42.09-2.89s-6.06-26.83-9-35.64a116.85,116.85,0,0,1-4.14-17.67S361,243.08,361,242.1s-.39-2-2.38-2.57S332.76,235.68,332.76,235.68Z" style="fill: rgb(146, 227, 169); stroke: rgb(38, 50, 56); stroke-linecap: round; stroke-linejoin: round; transform-origin: 333.927px 299.826px;" id="elwemc0h0vxij" class="animable"></path><polyline points="316.86 334.68 342.61 332.62 342.95 336.74 331.97 338.11" style="fill: rgb(146, 227, 169); stroke: rgb(38, 50, 56); stroke-linecap: round; stroke-linejoin: round; transform-origin: 329.905px 335.365px;" id="elxarj61ocxfs" class="animable"></polyline><path d="M310.77,238.3s-20.67,36.53-21.13,43.13-3.52,37-5.22,46.61-9.05,28.27-9.05,28.27-1.89-8.18-1.34-11.82,8.51-24.3,9.36-28.94,2-21.15,1.8-28.39-.7-12.5.8-17.81,12.84-33.66,12.84-33.66l16.45-.81Z" style="fill: rgb(146, 227, 169); stroke: rgb(38, 50, 56); stroke-linecap: round; stroke-linejoin: round; transform-origin: 294.605px 295.595px;" id="elmgll2hxvyxk" class="animable"></path><polygon points="306.29 235.28 302.85 251.03 311.69 244.17 306.29 235.28" style="fill: rgb(255, 255, 255); stroke: rgb(38, 50, 56); stroke-linecap: round; stroke-linejoin: round; transform-origin: 307.27px 243.155px;" id="elof3kz8jnp1" class="animable"></polygon><polygon points="316.82 227.64 306.29 235.28 310.26 245.67 310.04 254.48 321.98 236.77 316.82 227.64" style="fill: rgb(255, 255, 255); stroke: rgb(38, 50, 56); stroke-linecap: round; stroke-linejoin: round; transform-origin: 314.135px 241.06px;" id="elzny153bn4c" class="animable"></polygon><path d="M316.21,223.5s-2,14.73-2.63,18.65S310,254.48,310,254.48s18.77-18.15,19.7-19.65,4.17-16,4.17-16S321.83,223.34,316.21,223.5Z" style="fill: rgb(255, 255, 255); stroke: rgb(38, 50, 56); stroke-linecap: round; stroke-linejoin: round; transform-origin: 321.935px 236.655px;" id="el85yxl5qlo2r" class="animable"></path><path d="M315.64,227.63c2.56,1.6,4.55,1.6,7.51,1.14s7-3.24,9.72-5.43c.6-2.55,1-4.51,1-4.51s-12.08,4.51-17.7,4.67C316.21,223.5,316,225.22,315.64,227.63Z" style="fill: rgb(38, 50, 56); stroke: rgb(38, 50, 56); stroke-linecap: round; stroke-linejoin: round; transform-origin: 324.755px 223.933px;" id="elupz3uwyupqh" class="animable"></path><path d="M322.22,178.85l-13.85,10.91s-1.4,10.55-1.92,17.9A19.06,19.06,0,0,0,313,223.84c4,3.55,6.22,3.73,10.11,3.12s9.63-5.17,11.77-7.19,6.12-8,6.12-8,3.19.64,4.13-.85a10.82,10.82,0,0,0,1.15-2.24s-13.17-7.43-18.58-16.8S322.22,178.85,322.22,178.85Z" style="fill: rgb(255, 255, 255); stroke: rgb(38, 50, 56); stroke-linecap: round; stroke-linejoin: round; transform-origin: 326.326px 203.04px;" id="elha0z5ln8tht" class="animable"></path><path d="M317.91,198.28a14.3,14.3,0,0,1-1.34,4.44c-.93,1.49-4.57,2.33-2.57,4a8.82,8.82,0,0,0,5.18,1.56" style="fill: none; stroke: rgb(38, 50, 56); stroke-linecap: round; stroke-linejoin: round; transform-origin: 316.294px 203.281px;" id="elipeeyhipqpl" class="animable"></path><path d="M313.89,211.11s7.42,3.2,12.19-1.1" style="fill: none; stroke: rgb(38, 50, 56); stroke-linecap: round; stroke-linejoin: round; transform-origin: 319.985px 211.132px;" id="elohgjpv6f2xm" class="animable"></path><path d="M316.37,212.26s1.1,4.12,3.52,3.31,4.52-4,4.52-4A59.26,59.26,0,0,1,316.37,212.26Z" style="fill: none; stroke: rgb(38, 50, 56); stroke-linecap: round; stroke-linejoin: round; transform-origin: 320.39px 213.623px;" id="elzjvxeym51pe" class="animable"></path><path d="M327.25,200.2c0,1.08-.43,2-1,2s-1.12-.84-1.15-1.92.43-2,1-2S327.22,199.13,327.25,200.2Z" style="fill: rgb(38, 50, 56); transform-origin: 326.174px 200.24px;" id="elpu08lgwmr0n" class="animable"></path><path d="M315.6,198.84c0,1.08-.43,2-1,2s-1.12-.84-1.15-1.92.43-2,1-2S315.57,197.76,315.6,198.84Z" style="fill: rgb(38, 50, 56); transform-origin: 314.524px 198.88px;" id="ely2syedm2mk" class="animable"></path><path d="M311.68,194.31a3.84,3.84,0,0,1,5.63.08" style="fill: none; stroke: rgb(38, 50, 56); stroke-linecap: round; stroke-linejoin: round; transform-origin: 314.495px 193.756px;" id="els8rly3v2ie9" class="animable"></path><path d="M322.94,195s5.56-2.11,7.9,2.7" style="fill: none; stroke: rgb(38, 50, 56); stroke-linecap: round; stroke-linejoin: round; transform-origin: 326.89px 196.12px;" id="eldrv2admbzbe" class="animable"></path><polygon points="319.86 239.53 310.04 254.48 324.47 246.72 319.86 239.53" style="fill: rgb(255, 255, 255); stroke: rgb(38, 50, 56); stroke-linecap: round; stroke-linejoin: round; transform-origin: 317.255px 247.005px;" id="elhg849f40hqu" class="animable"></polygon><polygon points="336.34 226.57 319.86 239.53 324.66 253.07 340.49 234.76 336.34 226.57" style="fill: rgb(255, 255, 255); stroke: rgb(38, 50, 56); stroke-linecap: round; stroke-linejoin: round; transform-origin: 330.175px 239.82px;" id="el2xhh752hpo8" class="animable"></polygon><path d="M316.31,303.38A24.15,24.15,0,0,1,310,300.6c-3.69-2.2-7.62-1.43-10.91-1.33s-5.58.83-5.21,2.13,3.66,1.21,4.65,1.18,2.68,1.57,2.68,1.57l-8.23,2s-2.58,1.73-.55,3.64,2.4,1.48,2.4,1.48,3.11,4.85,6.41,5.08,16.71-3.13,16.71-3.13Z" style="fill: rgb(255, 255, 255); stroke: rgb(38, 50, 56); stroke-linecap: round; stroke-linejoin: round; transform-origin: 304.801px 307.71px;" id="ellag2c3fp04" class="animable"></path><path d="M339.63,265.58c.39,2,2.52,31.43,2.52,31.43L315,303.41l1.45,15.45s48.59-5.72,49.49-8.71-2.27-54.63-2-57.6,4.23-13-7.63-13" style="fill: rgb(146, 227, 169); stroke: rgb(38, 50, 56); stroke-linecap: round; stroke-linejoin: round; transform-origin: 340.551px 279.205px;" id="elggdgvs53hi8" class="animable"></path><path d="M344.17,260.66s7.94-10.22,16.65-9.84" style="fill: rgb(146, 227, 169); stroke: rgb(38, 50, 56); stroke-linecap: round; stroke-linejoin: round; transform-origin: 352.495px 255.735px;" id="elt42v8r9gs5" class="animable"></path><path d="M344.17,264.44s6.81-3.78,13.62-3.78" style="fill: rgb(146, 227, 169); stroke: rgb(38, 50, 56); stroke-linecap: round; stroke-linejoin: round; transform-origin: 350.98px 262.55px;" id="elh92sspm4ife" class="animable"></path></g><g id="freepik--character-1--inject-42" class="animable" style="transform-origin: 252.88px 347.103px;"><path d="M40.66,441.17V383.31a1.72,1.72,0,0,0-1.72-1.72H31.85a1.73,1.73,0,0,0-1.73,1.72v57.86Z" style="fill: rgb(76, 76, 76); stroke: rgb(38, 50, 56); stroke-linecap: round; stroke-linejoin: round; transform-origin: 35.39px 411.38px;" id="elocrymmq1qdl" class="animable"></path><path d="M31.83,441.17V383.31a1.73,1.73,0,0,0-1.73-1.72H23a1.72,1.72,0,0,0-1.72,1.72v57.86Z" style="fill: rgb(38, 50, 56); stroke: rgb(38, 50, 56); stroke-linecap: round; stroke-linejoin: round; transform-origin: 26.555px 411.38px;" id="elak9us1v07mc" class="animable"></path><path d="M35.82,441.17H162.39a12.78,12.78,0,0,0-4.32-5.6c-5.74-3.62-60.41-12.08-60.41-12.08l-56.79-.91-2.72.91s-3,4.23-2.71,6.34C35.59,430.9,35.66,436.08,35.82,441.17Z" style="fill: rgb(38, 50, 56); stroke: rgb(38, 50, 56); stroke-linecap: round; stroke-linejoin: round; transform-origin: 98.9051px 431.875px;" id="el3pm8wrr6wo1" class="animable"></path><path d="M87.39,313.84s-13.29,7.55-17.82,11.78S57.49,343.75,56.88,352.2,49.63,393,49.63,393,36,419.56,38.15,423.49s58,0,59.51,0-1.51-16.61-1.51-16.61,21.14-32.63,22-41.39-5.44-32.62-6.65-38.06S90.11,312.63,87.39,313.84Z" style="fill: rgb(255, 255, 255); stroke: rgb(38, 50, 56); stroke-linecap: round; stroke-linejoin: round; transform-origin: 78.0752px 369.485px;" id="el60ysn50623c" class="animable"></path><path d="M77,360s10.57,10,15,13.35" style="fill: none; stroke: rgb(38, 50, 56); stroke-linecap: round; stroke-linejoin: round; transform-origin: 84.5px 366.675px;" id="elucvho06de6" class="animable"></path><path d="M72,367.77s19.47,6.67,24.47,7.23" style="fill: none; stroke: rgb(38, 50, 56); stroke-linecap: round; stroke-linejoin: round; transform-origin: 84.235px 371.385px;" id="el3zmu4p558ak" class="animable"></path><path d="M128.77,280s1.51,11.18,1.21,14.5-3.32,14.8-4.23,17.22-1.81,5.13-5.13,4.83a11.91,11.91,0,0,1-5.44-1.81l-3.32,11.17-23-13.29,3-6s-3.32-5.43-4.23-14.5,4.23-19.33,10.88-23.25,18.12-2.42,21.44.3S128.77,280,128.77,280Z" style="fill: rgb(255, 255, 255); stroke: rgb(38, 50, 56); stroke-linecap: round; stroke-linejoin: round; transform-origin: 108.772px 296.198px;" id="el9xdowim3yy9" class="animable"></path><path d="M87.69,308.1c1.21.31,27.19,12.09,27.49,15.11s1.51,12.38,1.51,12.38a107.24,107.24,0,0,0-17.22-12.08,106.46,106.46,0,0,1-13.89-8.76Z" style="fill: rgb(255, 255, 255); stroke: rgb(38, 50, 56); stroke-linecap: round; stroke-linejoin: round; transform-origin: 101.135px 321.845px;" id="elzmq7xj4ibk" class="animable"></path><path d="M110.65,255.24s7.85-3.32,14.19-1.81,8.76,8.76,8.76,14.8-3.32,13.29-4.53,13.59-4.23-14.19-10-18.42A39.28,39.28,0,0,1,110.65,255.24Z" style="fill: rgb(146, 227, 169); stroke: rgb(38, 50, 56); stroke-linecap: round; stroke-linejoin: round; transform-origin: 122.125px 267.43px;" id="elb2v3mehtouf" class="animable"></path><path d="M101,257.06s12.39-6.65,23.26,2.71,7.25,18.73,4.83,22.05-2.41,9.67-4.23,10.88-2.11-4.83-4.22-6S118.8,290,116.39,296s-13.29,14.8-19,14.2-12.69-7-16.62-20.24-1.2-27.49,6-32A15,15,0,0,1,101,257.06Z" style="fill: rgb(146, 227, 169); stroke: rgb(38, 50, 56); stroke-linecap: round; stroke-linejoin: round; transform-origin: 105.32px 282.499px;" id="elbss83dwu5i9" class="animable"></path><path d="M125,262.75s2.4,6.94-3.74,14.67-14.4,12-20.53,8.27-6.41-8-6.41-8" style="fill: none; stroke: rgb(38, 50, 56); stroke-linecap: round; stroke-linejoin: round; transform-origin: 109.891px 274.904px;" id="el10nmegozdawn" class="animable"></path><path d="M84.48,279S83.14,299.83,95.68,302,115.15,291,115.15,291" style="fill: none; stroke: rgb(38, 50, 56); stroke-linecap: round; stroke-linejoin: round; transform-origin: 99.7942px 290.621px;" id="elgdtzsubka9h" class="animable"></path><ellipse cx="88.45" cy="266.72" rx="12.54" ry="12.69" style="fill: rgb(146, 227, 169); stroke: rgb(38, 50, 56); stroke-linecap: round; stroke-linejoin: round; transform-origin: 88.45px 266.72px;" id="elsk9w03bl64s" class="animable"></ellipse><path d="M85.81,264.89s1.6-8.27,6.13-9.34" style="fill: none; stroke: rgb(38, 50, 56); stroke-linecap: round; stroke-linejoin: round; transform-origin: 88.875px 260.22px;" id="eltrchwi6rmd" class="animable"></path><path d="M85.28,266s9.06-3.2,13.33.27" style="fill: none; stroke: rgb(38, 50, 56); stroke-linecap: round; stroke-linejoin: round; transform-origin: 91.945px 265.462px;" id="eldpiuoxzcno9" class="animable"></path><path d="M84.74,267.55s-4,2.67-2.66,8.81" style="fill: none; stroke: rgb(38, 50, 56); stroke-linecap: round; stroke-linejoin: round; transform-origin: 83.2727px 271.955px;" id="eljojucqshp7d" class="animable"></path><path d="M122.43,293.6s-.91-9.06-3.63-8.76-1.51,13.9,0,16a1.78,1.78,0,0,0,3,.31" style="fill: rgb(255, 255, 255); stroke: rgb(38, 50, 56); stroke-linecap: round; stroke-linejoin: round; transform-origin: 119.806px 293.333px;" id="elslgqmhiblii" class="animable"></path><polygon points="377.73 428.9 97.23 428.9 106.69 405.09 314.62 405.09 377.73 428.9" style="fill: rgb(181, 181, 181); stroke: rgb(38, 50, 56); stroke-linecap: round; stroke-linejoin: round; transform-origin: 237.48px 416.995px;" id="elo950h6su3m" class="animable"></polygon><rect x="100.34" y="433.66" width="273.54" height="7.51" style="fill: rgb(38, 50, 56); stroke: rgb(38, 50, 56); stroke-linecap: round; stroke-linejoin: round; transform-origin: 237.11px 437.415px;" id="elasoxzx2sffo" class="animable"></rect><rect x="97.23" y="428.9" width="280.5" height="8.84" style="fill: rgb(76, 76, 76); stroke: rgb(38, 50, 56); stroke-linecap: round; stroke-linejoin: round; transform-origin: 237.48px 433.32px;" id="elk5yg1endspe" class="animable"></rect><polygon points="202.9 408.14 211.03 420.97 145.18 420.97 151.59 408.14 202.9 408.14" style="fill: rgb(255, 255, 255); transform-origin: 178.105px 414.555px;" id="eldymd0rn8n6k" class="animable"></polygon><polygon points="190.5 411.99 198.63 424.81 132.77 424.81 139.19 411.99 190.5 411.99" style="fill: rgb(255, 255, 255); transform-origin: 165.7px 418.4px;" id="elgbyt604ovjc" class="animable"></polygon><path d="M110.35,341.33,123,400.23l49.24,6.95s14.8-6,16-6,3.32,3.62,4.23,4.83,2.41,3,3,3.93.9,5.43,0,6.64-2.72,4.53-4.54,4.23,0-5.13,0-5.13-10.57,4.22-13.89,4.22-10-3-10-3S111,423.19,107.63,422a10.52,10.52,0,0,1-6.35-5.44c-1.2-2.41-20.54-67.06-20.54-67.06" style="fill: rgb(255, 255, 255); stroke: rgb(38, 50, 56); stroke-linecap: round; stroke-linejoin: round; transform-origin: 138.387px 381.74px;" id="elzqh7nwjmayf" class="animable"></path><path d="M192.51,406c-.91-1.21-3-4.83-4.23-4.83s-16,6-16,6l-28.06-4a31.17,31.17,0,0,1,1.35,15.94c11.71-1.2,21.57-2.32,21.57-2.32s6.65,3,10,3S191,415.64,191,415.64s-1.81,4.83,0,5.13,3.63-3,4.54-4.23.6-5.74,0-6.64S193.41,407.18,192.51,406Z" style="fill: rgb(255, 255, 255); stroke: rgb(38, 50, 56); stroke-linecap: round; stroke-linejoin: round; transform-origin: 170.166px 410.98px;" id="elsi915f1fp2c" class="animable"></path><line x1="13.76" y1="441.17" x2="492" y2="441.17" style="fill: none; stroke: rgb(38, 50, 56); stroke-linecap: round; stroke-linejoin: round; transform-origin: 252.88px 441.17px;" id="el3v5vnmlyw87" class="animable"></line></g><g id="freepik--Device--inject-42" class="animable animator-active" style="transform-origin: 283.65px 393.73px;"><polygon points="276.46 421.37 329.62 421.37 329.62 419.66 250.48 407.82 252.4 409.53 276.46 421.37" style="fill: rgb(255, 255, 255); stroke: rgb(38, 50, 56); stroke-linecap: round; stroke-linejoin: round; transform-origin: 290.05px 414.595px;" id="elbmv2d7212qf" class="animable"></polygon><polygon points="276.46 419.66 329.62 419.66 301.54 408.1 252.4 407.82 276.46 419.66" style="fill: rgb(255, 255, 255); stroke: rgb(38, 50, 56); stroke-linecap: round; stroke-linejoin: round; transform-origin: 291.01px 413.74px;" id="elcwfpal0zwy4" class="animable"></polygon><polygon points="285.12 410.45 290.1 410.45 287.56 409.39 282.68 409.43 285.12 410.45" style="fill: rgb(255, 255, 255); stroke: rgb(38, 50, 56); stroke-linecap: round; stroke-linejoin: round; stroke-width: 0.75px; transform-origin: 286.39px 409.92px;" id="el4848rtumwep" class="animable"></polygon><polygon points="295.23 414.68 297.78 415.75 302.76 415.75 300.21 414.68 295.23 414.68" style="fill: rgb(255, 255, 255); stroke: rgb(38, 50, 56); stroke-linecap: round; stroke-linejoin: round; stroke-width: 0.75px; transform-origin: 298.995px 415.215px;" id="el3cv4c2opzzc" class="animable"></polygon><polygon points="304.46 413.08 298.95 413.08 300.41 413.69 305.94 413.69 304.46 413.08" style="fill: rgb(255, 255, 255); stroke: rgb(38, 50, 56); stroke-linecap: round; stroke-linejoin: round; stroke-width: 0.75px; transform-origin: 302.445px 413.385px;" id="elup8qj2pkm2" class="animable"></polygon><polygon points="292.85 413.69 297.84 413.69 296.38 413.08 291.4 413.08 292.85 413.69" style="fill: rgb(255, 255, 255); stroke: rgb(38, 50, 56); stroke-linecap: round; stroke-linejoin: round; stroke-width: 0.75px; transform-origin: 294.62px 413.385px;" id="elgxtbiwqxz3w" class="animable"></polygon><polygon points="296.58 412.09 302.05 412.09 300.49 411.45 295.05 411.45 296.58 412.09" style="fill: rgb(255, 255, 255); stroke: rgb(38, 50, 56); stroke-linecap: round; stroke-linejoin: round; stroke-width: 0.75px; transform-origin: 298.55px 411.77px;" id="elf87si68g4bw" class="animable"></polygon><polygon points="277.56 410.45 282.55 410.45 280.16 409.45 275.27 409.5 277.56 410.45" style="fill: rgb(255, 255, 255); stroke: rgb(38, 50, 56); stroke-linecap: round; stroke-linejoin: round; stroke-width: 0.75px; transform-origin: 278.91px 409.95px;" id="el0iswawh1f9ad" class="animable"></polygon><polygon points="287.49 411.45 289.02 412.09 294.01 412.09 292.48 411.45 287.49 411.45" style="fill: rgb(255, 255, 255); stroke: rgb(38, 50, 56); stroke-linecap: round; stroke-linejoin: round; stroke-width: 0.75px; transform-origin: 290.75px 411.77px;" id="eln0nqfn13mvo" class="animable"></polygon><polygon points="311.92 418.51 317.65 418.51 313.37 416.75 307.71 416.75 311.92 418.51" style="fill: rgb(255, 255, 255); stroke: rgb(38, 50, 56); stroke-linecap: round; stroke-linejoin: round; stroke-width: 0.75px; transform-origin: 312.68px 417.63px;" id="elfqwctbj4m9g" class="animable"></polygon><polygon points="300.15 416.75 304.36 418.51 309.35 418.51 305.14 416.75 300.15 416.75" style="fill: rgb(255, 255, 255); stroke: rgb(38, 50, 56); stroke-linecap: round; stroke-linejoin: round; stroke-width: 0.75px; transform-origin: 304.75px 417.63px;" id="elzwq3ia4angl" class="animable"></polygon><polygon points="292.59 416.75 296.8 418.51 301.79 418.51 297.58 416.75 292.59 416.75" style="fill: rgb(255, 255, 255); stroke: rgb(38, 50, 56); stroke-linecap: round; stroke-linejoin: round; stroke-width: 0.75px; transform-origin: 297.19px 417.63px;" id="elxwh4d8rk2sa" class="animable"></polygon><polygon points="290.02 416.75 280.28 416.75 283.76 418.51 294.23 418.51 290.02 416.75" style="fill: rgb(255, 255, 255); stroke: rgb(38, 50, 56); stroke-linecap: round; stroke-linejoin: round; stroke-width: 0.75px; transform-origin: 287.255px 417.63px;" id="eljuzvflmjuko" class="animable"></polygon><polygon points="292.68 410.45 298.07 410.45 295.32 409.32 290.08 409.37 292.68 410.45" style="fill: rgb(255, 255, 255); stroke: rgb(38, 50, 56); stroke-linecap: round; stroke-linejoin: round; stroke-width: 0.75px; transform-origin: 294.075px 409.885px;" id="eleokvutxr1pk" class="animable"></polygon><polygon points="302.79 414.68 305.34 415.75 310.96 415.75 308.36 414.68 302.79 414.68" style="fill: rgb(255, 255, 255); stroke: rgb(38, 50, 56); stroke-linecap: round; stroke-linejoin: round; stroke-width: 0.75px; transform-origin: 306.875px 415.215px;" id="elggu39zy2asa" class="animable"></polygon><polygon points="295.21 415.75 292.65 414.68 287.67 414.68 290.22 415.75 295.21 415.75" style="fill: rgb(255, 255, 255); stroke: rgb(38, 50, 56); stroke-linecap: round; stroke-linejoin: round; stroke-width: 0.75px; transform-origin: 291.44px 415.215px;" id="el54wd4868z9u" class="animable"></polygon><polygon points="274.99 410.45 272.75 409.52 266.12 409.57 267.85 410.45 274.99 410.45" style="fill: rgb(255, 255, 255); stroke: rgb(38, 50, 56); stroke-linecap: round; stroke-linejoin: round; stroke-width: 0.75px; transform-origin: 270.555px 409.985px;" id="eluyzs4n3f8b" class="animable"></polygon><polygon points="288.82 413.08 283.84 413.08 285.29 413.69 290.28 413.69 288.82 413.08" style="fill: rgb(255, 255, 255); stroke: rgb(38, 50, 56); stroke-linecap: round; stroke-linejoin: round; stroke-width: 0.75px; transform-origin: 287.06px 413.385px;" id="elvsike3zzk1c" class="animable"></polygon><polygon points="279.93 411.45 281.46 412.09 286.45 412.09 284.92 411.45 279.93 411.45" style="fill: rgb(255, 255, 255); stroke: rgb(38, 50, 56); stroke-linecap: round; stroke-linejoin: round; stroke-width: 0.75px; transform-origin: 283.19px 411.77px;" id="elr50e4g8s73i" class="animable"></polygon><polygon points="282.72 413.69 281.27 413.08 273.04 413.08 274.25 413.69 282.72 413.69" style="fill: rgb(255, 255, 255); stroke: rgb(38, 50, 56); stroke-linecap: round; stroke-linejoin: round; stroke-width: 0.75px; transform-origin: 277.88px 413.385px;" id="elsvj7wiwajx" class="animable"></polygon><polygon points="271.08 412.09 278.89 412.09 277.36 411.45 269.82 411.45 271.08 412.09" style="fill: rgb(255, 255, 255); stroke: rgb(38, 50, 56); stroke-linecap: round; stroke-linejoin: round; stroke-width: 0.75px; transform-origin: 274.355px 411.77px;" id="el2ly7cqmybcf" class="animable"></polygon><polygon points="285.1 414.68 276.21 414.68 278.32 415.75 287.65 415.75 285.1 414.68" style="fill: rgb(255, 255, 255); stroke: rgb(38, 50, 56); stroke-linecap: round; stroke-linejoin: round; stroke-width: 0.75px; transform-origin: 281.93px 415.215px;" id="elw81pbiygqt" class="animable"></polygon><polygon points="276.46 419.66 274.54 419.66 237.77 366.64 239.59 366.09 263.66 366.09 276.46 419.66" style="fill: rgb(255, 255, 255); stroke: rgb(38, 50, 56); stroke-linecap: round; stroke-linejoin: round; transform-origin: 257.115px 392.875px;" id="el12c50y1fnhro" class="animable"></polygon><polygon points="274.54 419.66 250.48 407.82 237.68 366.09 261.74 366.09 274.54 419.66" style="fill: rgb(255, 255, 255); stroke: rgb(38, 50, 56); stroke-linecap: round; stroke-linejoin: round; transform-origin: 256.11px 392.875px;" id="elgg542gdz4p7" class="animable"></polygon></g><g id="freepik--characters-2--inject-42" class="animable" style="transform-origin: 385.094px 349.054px;"><path d="M484.92,441.17V376.89a1.73,1.73,0,0,0-1.73-1.73H459.77a1.73,1.73,0,0,0-1.73,1.73v64.28Z" style="fill: rgb(38, 50, 56); stroke: rgb(38, 50, 56); stroke-linecap: round; stroke-linejoin: round; transform-origin: 471.48px 408.165px;" id="ele41y1zjch5r" class="animable"></path><path d="M476.45,441.17V376.89a1.72,1.72,0,0,0-1.73-1.73H451.31a1.72,1.72,0,0,0-1.73,1.73v64.28Z" style="fill: rgb(76, 76, 76); stroke: rgb(38, 50, 56); stroke-linecap: round; stroke-linejoin: round; transform-origin: 463.015px 408.165px;" id="elzfqmyw0oj4b" class="animable"></path><path d="M382.62,338.69S372.3,345.57,371,349.8s-9,28.31-9.79,30.16-7.14,11.64-7.14,11.64l-33.86,1.58s-15.34-3.43-16.67-3.43-14.55,8.73-15.61,11.11-3.43,5.82-2.38,6.61,2.65-.53,2.65-.53.53,3.7,7.14,2.38,13.23-6.08,13.23-6.08,8.2,4,11.37,3.17l.27-.08v3.52s44.71,2.38,46.56,1.85,11.64-12.43,11.64-12.43l11.37-61.38S389.23,332.07,382.62,338.69Z" style="fill: rgb(146, 227, 169); stroke: rgb(38, 50, 56); stroke-linecap: round; stroke-linejoin: round; transform-origin: 337.534px 373.651px;" id="el5lfyedjwo28" class="animable"></path><path d="M320.92,394.1l-.64-.92h-.09s-15.34-3.43-16.67-3.43-14.55,8.73-15.61,11.11-3.43,5.82-2.38,6.61,2.65-.53,2.65-.53.53,3.7,7.14,2.38,13.23-6.08,13.23-6.08,8.2,4,11.37,3.17l.27-.08v3.52Z" style="fill: rgb(76, 76, 76); stroke: rgb(38, 50, 56); stroke-linecap: round; stroke-linejoin: round; transform-origin: 303.094px 399.8px;" id="el5fl7ozmw8pj" class="animable"></path><path d="M383.88,441.17h1.05c-.81-1.92-1.52-3.68-1.81-4.64-.84-2.82-11-39.54-12.14-44.9s-.57-13,2.26-23.73,9.38-29.21,9.38-29.21l-9.38,13.12s-7.91,30.5-7.91,34.45,3.95,24,7.91,33.89C375.53,425.88,380.29,434.73,383.88,441.17Z" style="fill: rgb(146, 227, 169); stroke: rgb(38, 50, 56); stroke-linecap: round; stroke-linejoin: round; transform-origin: 375.13px 389.93px;" id="ellu9dmb6tz3" class="animable"></path><path d="M386.85,331.28s-9.78,15.34-12.43,25.93-4.76,19.84-4.76,29.36,10.58,36.51,12.17,39.95,18.78,4.49,24.07-11.91,7.67-63.75,4.5-74.6S393.47,324.14,386.85,331.28Z" style="fill: rgb(255, 255, 255); stroke: rgb(38, 50, 56); stroke-linecap: round; stroke-linejoin: round; transform-origin: 390.743px 378.281px;" id="el0hsi5lkofpno" class="animable"></path><path d="M384.1,329.06c-.65,1-9.44,5.86-9.44,5.86l-.33,9.11,2.61-4.88L381,351.24l4.37-22.51Z" style="fill: gray; stroke: rgb(38, 50, 56); stroke-linecap: round; stroke-linejoin: round; transform-origin: 379.85px 339.985px;" id="eldro8xngc5dn" class="animable"></path><path d="M385.08,441.17h72c-2.37-6.34-11.53-30.9-11.81-32-.33-1.31-7.81-59.25-15.63-70s-26-14.65-29.94-12.37c0,0-13,26.37-17.91,38.74s-8.14,36.78-8.14,40.36,6.84,26,6.84,26Z" style="fill: rgb(146, 227, 169); stroke: rgb(38, 50, 56); stroke-linecap: round; stroke-linejoin: round; transform-origin: 415.365px 383.672px;" id="el4zbvkyul0a9" class="animable"></path><polyline points="436.94 421.8 405.81 431.07 407.8 435.04 425.02 429.75" style="fill: none; stroke: rgb(38, 50, 56); stroke-linecap: round; stroke-linejoin: round; transform-origin: 421.375px 428.42px;" id="el24v6tgp397d" class="animable"></polyline><path d="M368.71,283.23s-2.5,7.72-2.56,9.31a34.35,34.35,0,0,0,.11,3.55,3.29,3.29,0,0,1-.44,1.81c-.52.84-6.37,6.47-5.68,7.6s4.73,5.62,4.73,5.62,2.83,13.49,6.62,15.05,9.14.6,9.14.6l1.93,5.27,23.64-7.75-.36-7.77s2.37-13.84-.35-23.78S379.12,272,368.71,283.23Z" style="fill: rgb(255, 255, 255); stroke: rgb(38, 50, 56); stroke-linecap: round; stroke-linejoin: round; transform-origin: 383.44px 305.246px;" id="el09egz8i09c2r" class="animable"></path><path d="M369.47,299.09c-.28,1.15-.87,2-1.31,1.89s-.58-1.13-.3-2.28.86-2,1.31-1.89S369.74,297.94,369.47,299.09Z" style="fill: rgb(38, 50, 56); transform-origin: 368.664px 298.895px;" id="elx8jizwb43u" class="animable"></path><path d="M367.79,293.85a3.76,3.76,0,0,1,4.63,2.64" style="fill: rgb(255, 255, 255); stroke: rgb(38, 50, 56); stroke-linecap: round; stroke-linejoin: round; transform-origin: 370.105px 295.102px;" id="elul3l5dfsjo" class="animable"></path><path d="M365.48,313s2.64,2.65,7.27,1" style="fill: rgb(255, 255, 255); stroke: rgb(38, 50, 56); stroke-linecap: round; stroke-linejoin: round; transform-origin: 369.115px 313.771px;" id="el83d9iehhv6d" class="animable"></path><path d="M383.2,264.31a12,12,0,0,0-8.81-7.25c-6.74-1.3-11.56,8.1-9.87,11.71s2.45,4.43-.79,4.61-9.45,8.61-4,13.78,12.06-2.22,12.39.42-.56,5,2.61,5.11,8.38-.22,7.56,1.83-1,6.8,2,7.53,4.88-3,7-2.47,5,7.28,3.11,11-3.14,3.73-3.36,4.64,5.65,7.12,11.68,6,13.87-3.06,14.79-9.56-1-7.92,1.5-10.2,4.89-3,4.18-6.68-3-4.88-2.26-7.91S418.66,270,405.7,264,383.2,264.31,383.2,264.31Z" style="fill: rgb(38, 50, 56); stroke: rgb(38, 50, 56); stroke-linecap: round; stroke-linejoin: round; transform-origin: 390.445px 289.146px;" id="elnof8o1qe5i" class="animable"></path><polygon points="408.69 316.98 378.89 334.27 381.03 351.24 412.83 325.96 408.69 316.98" style="fill: rgb(255, 255, 255); stroke: rgb(38, 50, 56); stroke-linecap: round; stroke-linejoin: round; transform-origin: 395.86px 334.11px;" id="eltnqssyxwazc" class="animable"></polygon><path d="M330.72,397.42s-6-2.23-9.8-3.32c-6.52-1.87-12.63-4.65-14.91-4s-13.38,8.29-13.38,8.29-3.91,9.44-3.58,10.75,2.71-.8,2.71-.8-1.41,1.77-.11,3.08,2.61-1.31,2.61-1.31-.33,3.26,1.62,2.93a2.29,2.29,0,0,0,2.14-1.77s.14,1.77,1.77,1.77,5.21-6.83,5.21-6.83l6.18.32s4.89,2.61,7.82,2.93,6.51-1.63,6.51-1.63l3.9,1,3.26-9.44Z" style="fill: rgb(255, 255, 255); stroke: rgb(38, 50, 56); stroke-linecap: round; stroke-linejoin: round; transform-origin: 310.85px 401.534px;" id="elmh23lp4fr6d" class="animable"></path><path d="M291.76,408.34s3.33-8,3.86-8.52,7.19-4.26,7.19-4.26" style="fill: none; stroke: rgb(38, 50, 56); stroke-linecap: round; stroke-linejoin: round; transform-origin: 297.285px 401.95px;" id="eldnnvb8scl9q" class="animable"></path><path d="M294.26,410.11s4-8.16,4.43-8.56,5.45-2.92,5.45-2.92" style="fill: none; stroke: rgb(38, 50, 56); stroke-linecap: round; stroke-linejoin: round; transform-origin: 299.2px 404.37px;" id="elddg22ig47m7" class="animable"></path><path d="M298,411.27s3.86-7.45,4.53-7.85,2.39-1.33,2.39-1.33" style="fill: none; stroke: rgb(38, 50, 56); stroke-linecap: round; stroke-linejoin: round; transform-origin: 301.46px 406.68px;" id="elpo7t26o8nd" class="animable"></path><path d="M417,338.5s-20.51,13.34-20.18,18.55,1.95,5.21,1.95,5.21l-10.42,39.06s-3.25-2.6-3.58.66l-.32,3.25-54.37-9.11-5.53,13.67s22.46,8.79,38.09,14.32,31.9,11.72,33.52,8.79S430,381.79,432,378.21s2-10.09,2-10.09" style="fill: rgb(146, 227, 169); stroke: rgb(38, 50, 56); stroke-linecap: round; stroke-linejoin: round; transform-origin: 379.275px 386.076px;" id="el8q8x42sja2w" class="animable"></path><path d="M398.75,362.26s6.18-12.69,21.16-13.67" style="fill: none; stroke: rgb(38, 50, 56); stroke-linecap: round; stroke-linejoin: round; transform-origin: 409.33px 355.425px;" id="elk01ewnjtyqo" class="animable"></path></g><defs>     <filter id="active" height="200%">         <feMorphology in="SourceAlpha" result="DILATED" operator="dilate" radius="2"></feMorphology>                <feFlood flood-color="#32DFEC" flood-opacity="1" result="PINK"></feFlood>        <feComposite in="PINK" in2="DILATED" operator="in" result="OUTLINE"></feComposite>        <feMerge>            <feMergeNode in="OUTLINE"></feMergeNode>            <feMergeNode in="SourceGraphic"></feMergeNode>        </feMerge>    </filter>    <filter id="hover" height="200%">        <feMorphology in="SourceAlpha" result="DILATED" operator="dilate" radius="2"></feMorphology>                <feFlood flood-color="#ff0000" flood-opacity="0.5" result="PINK"></feFlood>        <feComposite in="PINK" in2="DILATED" operator="in" result="OUTLINE"></feComposite>        <feMerge>            <feMergeNode in="OUTLINE"></feMergeNode>            <feMergeNode in="SourceGraphic"></feMergeNode>        </feMerge>            <feColorMatrix type="matrix" values="0   0   0   0   0                0   1   0   0   0                0   0   0   0   0                0   0   0   1   0 "></feColorMatrix>    </filter></defs></svg>